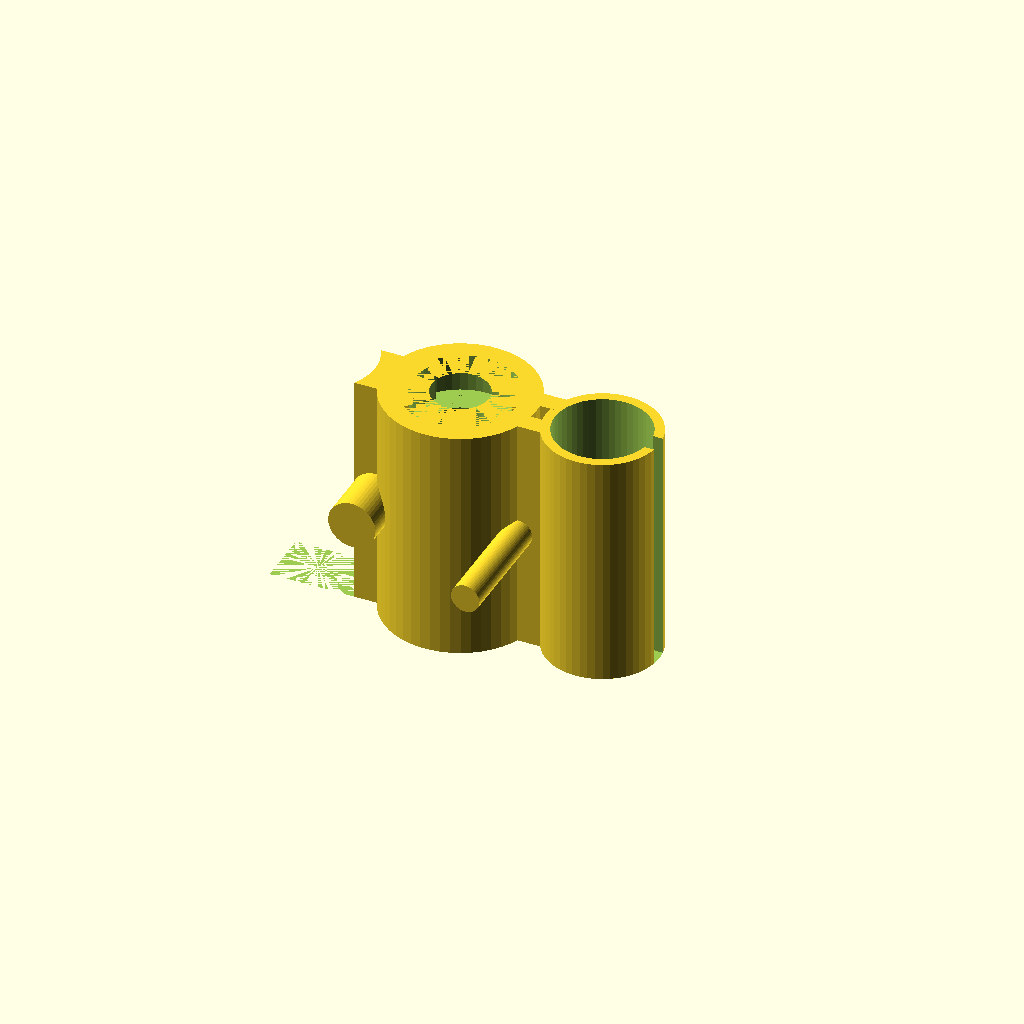
Cell 1 — every parameter at its default value.
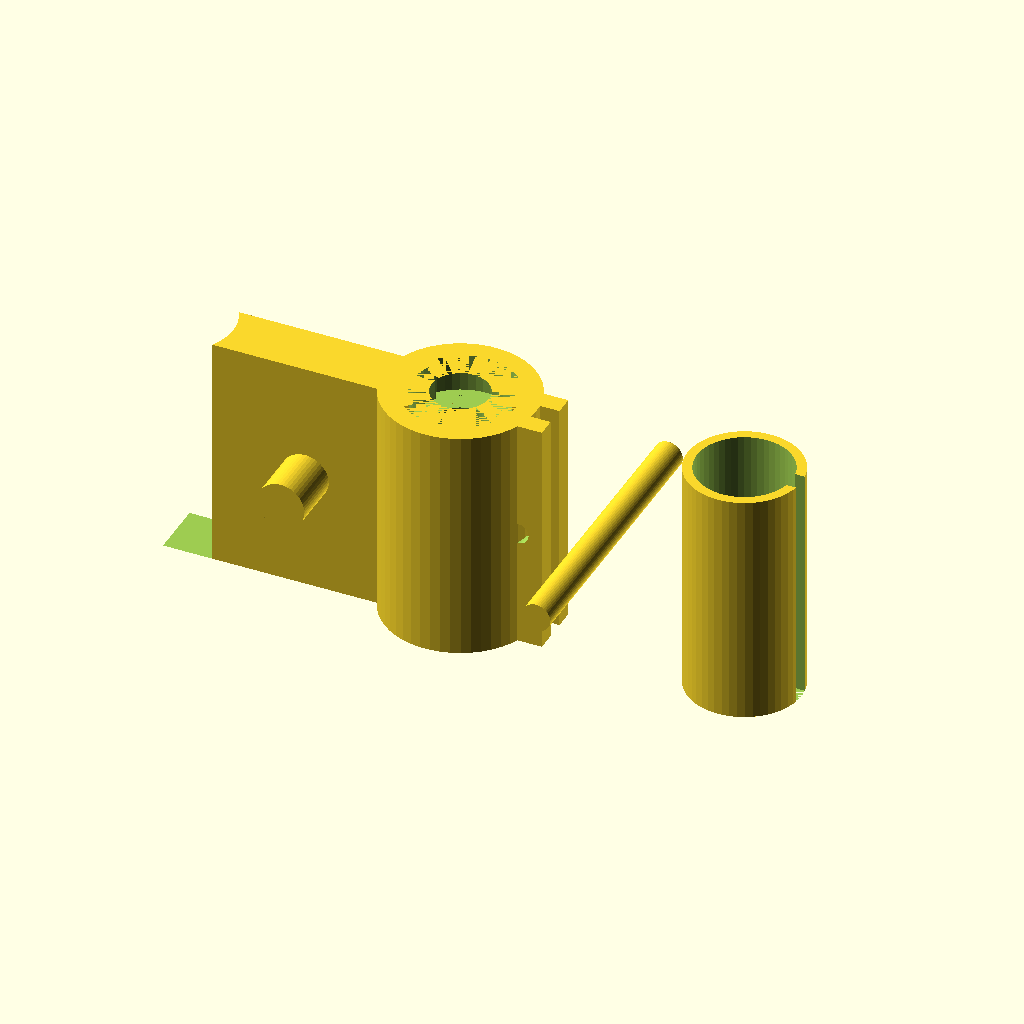
Cell 2: dist = 30 (everything else at default).
One fixed orthographic camera (rotation 55°, 0°, 25°; colour scheme Cornfield) for every cell.
Source of the model, inputs/thingiverse/thing-157670/Prueba_para_el_pachequito/ENCLOSURE_MOTOR_V7_ad.scad:
$fn=50*1;
//distance-between-axis-in-mm 
dist=15; 


//No se que carallo quieres hacer


difference() 
{ 
	union() 
	{ 
		difference() 
		{
			cylinder(h = 25, r=8); 
			cylinder(h = 5, r=6);
			cylinder(h = 40, r=3); 
			translate([0,0,21])
			cylinder(h = 4, r=6);  //Esto porque lo metes entre corchetes???
		}
		translate([dist,0,0])
		
		difference()
		{
			cylinder(h = 25, r=6); 
			cylinder(h = 50, r=5); 
			translate([0,-1,0]) 
			cube(size = [25,2,30], center = false);
		} 
		
		difference() 
		{
			translate([-dist/2,0,12.5]) 
			cube(size = [((dist/2)+15),6,25], center = true);
			translate([-dist,0,0]) 
			cylinder(h = 40, r=6); 
			cylinder(h = 50, r=5);
		}
		rotate([90,0,0])
		translate([-(dist/2),12.5,0]) 
		cylinder(h = 17, r=2.5, center = true);
	      rotate([90,0,0]) 
		translate([-(dist/2),12.5,0]) 
		cylinder(h = 17, r=2.5, center = true); 
		difference() 
		{
			union()
			{
				translate([5,1,0])
				cube(size = [5,2,25],center = false);
				translate([5,-3,0]) 
				cube(size = [5,2,25], center = false);
			}
			rotate([90,0,0]) 
			translate([7.5,12.5,0]) 
			cylinder(h = 17, r=1.1, center = true);
		}
	}
}

rotate([90,0,0]) 
translate([(dist/2),12.5,0])
cylinder(h = 30, r=1.5, center = true);
Customizer parameters (derived from the source; name, type, default, range or options):
dist: number, default 15
